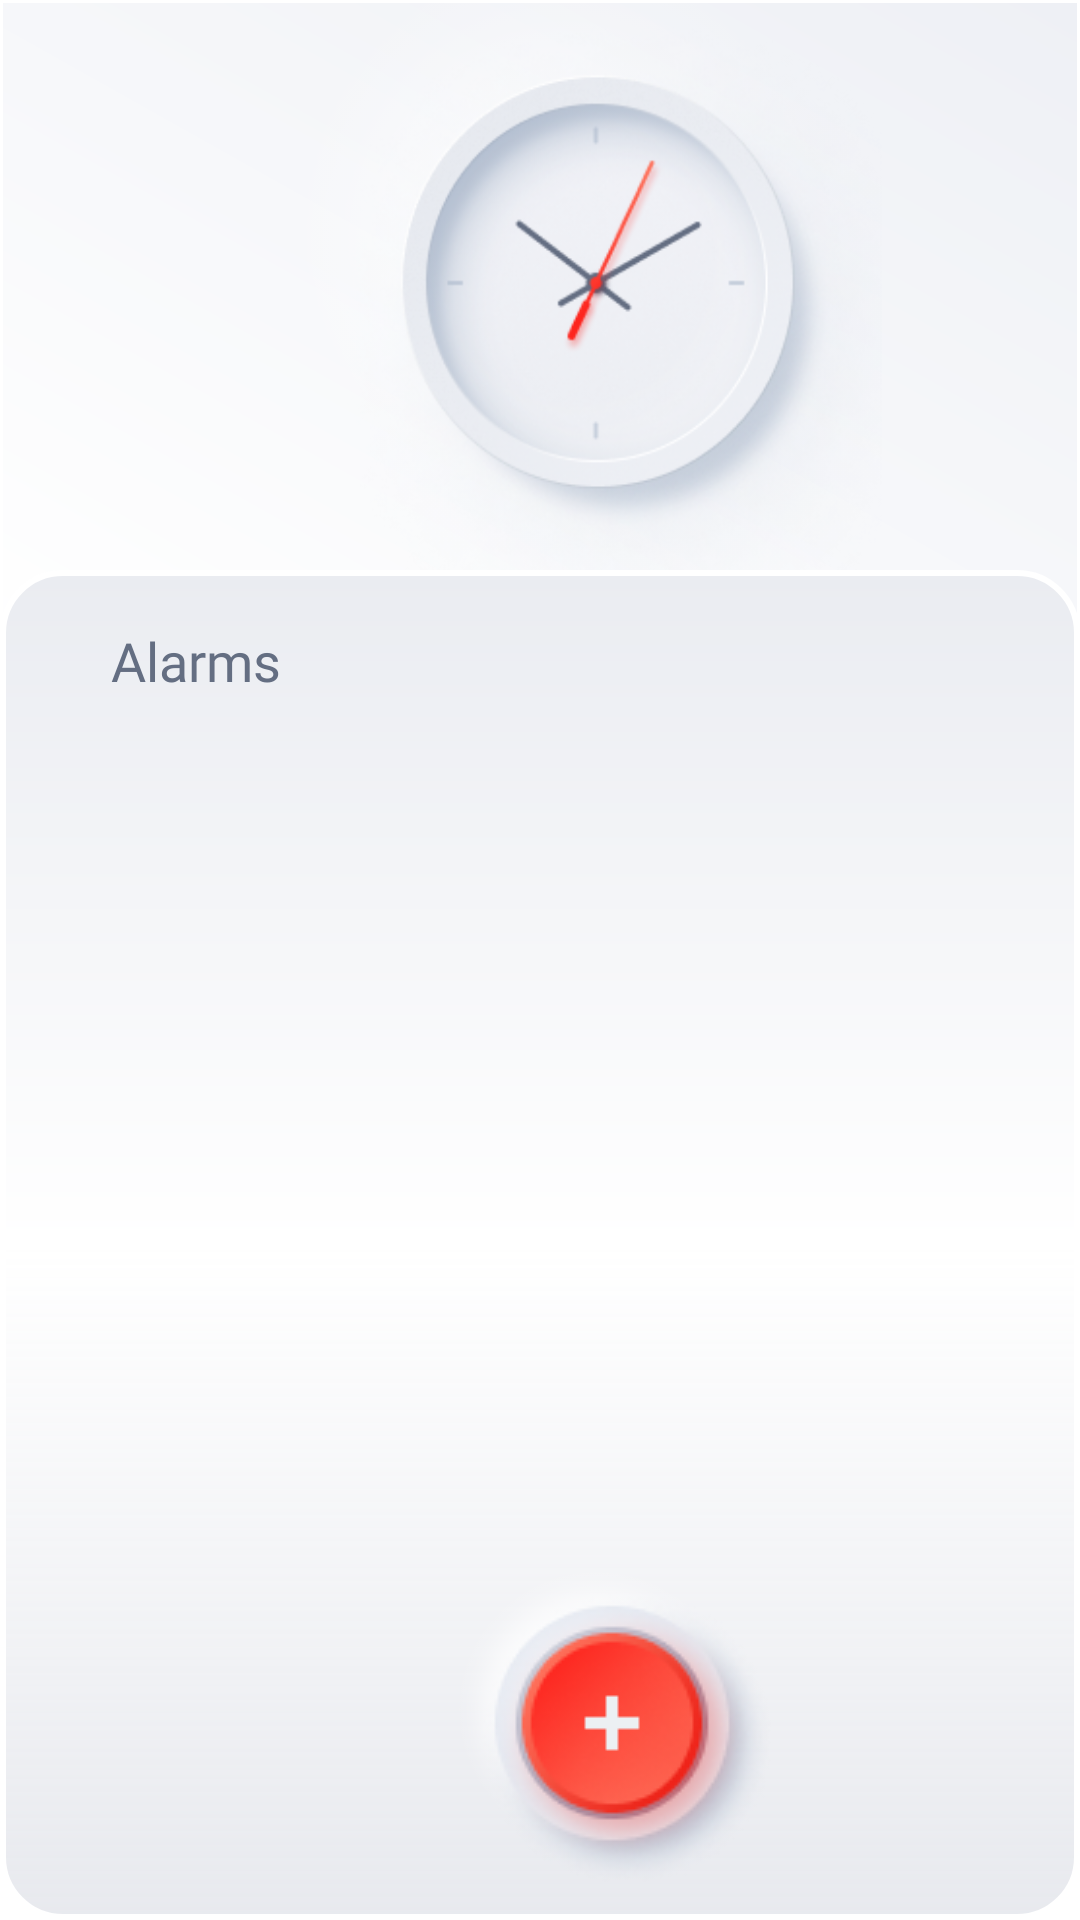

Layout XML and referenced resources for this Android screen:
<!-- AndroidManifest.xml: application theme Theme.BrainAlarm -->
<!-- res/layout/fragment_list_alarm.xml -->
<?xml version="1.0" encoding="utf-8"?>
<LinearLayout xmlns:android="http://schemas.android.com/apk/res/android"
    xmlns:tools="http://schemas.android.com/tools"
    android:layout_width="match_parent"
    android:layout_height="match_parent"
    xmlns:app="http://schemas.android.com/apk/res-auto"
    android:orientation="vertical"
    android:background="@drawable/alarmlist_gradient"
    tools:context=".ui.listAlarm.ListAlarmFragment">

    <ImageView
        android:id="@+id/alarmlist_clock"
        android:layout_width="194dp"
        android:layout_height="190dp"
        android:layout_marginHorizontal="100dp"
        android:background="@drawable/alarmlist_clock"
        tools:layout_editor_absoluteX="84dp"></ImageView>

    <LinearLayout
        android:layout_width="match_parent"
        android:layout_height="match_parent"
        android:background="@drawable/alarmlist_fragment"
        android:orientation="vertical">

        <TextView
            android:id="@+id/alarm_text_view"
            android:layout_width="match_parent"
            android:layout_height="wrap_content"
            android:layout_marginVertical="18dp"
            android:layout_marginLeft="37dp"
            android:fontFamily="@font/poppinsmedium"
            android:text="@string/alarms"
            android:textColor="@color/onGray"
            android:textSize="18dp" />

        <androidx.recyclerview.widget.RecyclerView
            android:id="@+id/recyler_view"
            android:layout_width="match_parent"
            android:layout_height="270dp" />

        <ImageButton
            android:id="@+id/add_alarm"
            android:layout_width="wrap_content"
            android:layout_height="wrap_content"
            android:layout_marginLeft="150dp"
            android:background="@drawable/alarmlist_btn" />
    </LinearLayout>
    <LinearLayout
        android:layout_width="match_parent"
        android:layout_height="wrap_content">

    </LinearLayout>


</LinearLayout>
<!-- resources referenced by this layout -->
<resources>
  <color name="onGray">#646E82</color>
  <!-- drawable alarmlist_btn: png bitmap (drawable, 16127 bytes) -->
  <!-- drawable alarmlist_clock: png bitmap (drawable, 113799 bytes) -->
  <!-- drawable alarmlist_fragment (drawable) -->
  <?xml version="1.0" encoding="utf-8"?>
  <shape xmlns:android="http://schemas.android.com/apk/res/android"
      android:shape="rectangle">
      <stroke android:width="2dp" android:color="@color/white" />
      <solid android:color="@color/brandWhite" />
      <corners android:radius="20dp"/>
      <gradient
          android:startColor="#ccE2E4EA"
          android:centerColor="#ffffff"
          android:endColor="#EAECF1"
          android:angle="90"/>
  </shape>
  <!-- drawable alarmlist_gradient (drawable) -->
  <?xml version="1.0" encoding="utf-8"?>
  <shape xmlns:android="http://schemas.android.com/apk/res/android"
      android:shape="rectangle">
      <stroke android:width="1dp" android:color="@color/white" />
      <solid android:color="@color/brandWhite" />
      <gradient
          android:startColor="#ffffff"
          android:centerColor="#ffffff"
          android:endColor="@color/brandWhite"
          android:angle="45"/>
  </shape>
  <string name="alarms">Alarms</string>
  <style name="Theme.BrainAlarm" parent="Theme.MaterialComponents.DayNight.DarkActionBar">
          
          <item name="colorPrimary">@color/teal_700</item>
          <item name="colorPrimaryVariant">@color/teal_700</item>
          <item name="colorOnPrimary">@color/white</item>
          
          <item name="colorSecondary">@color/teal_700</item>
          <item name="colorSecondaryVariant">@color/teal_700</item>
          <item name="colorOnSecondary">@color/black</item>
          
          <item name="android:statusBarColor" tools:targetApi="l">?attr/colorPrimaryVariant</item>
          
          <item name="windowActionBar">false</item>
          <item name="windowNoTitle">true</item>
      </style>
  <color name="white">#FFFFFFFF</color>
  <color name="brandWhite">#EEF0F5</color>
  <color name="teal_700">#FF018786</color>
  <color name="black">#FF000000</color>
</resources>
